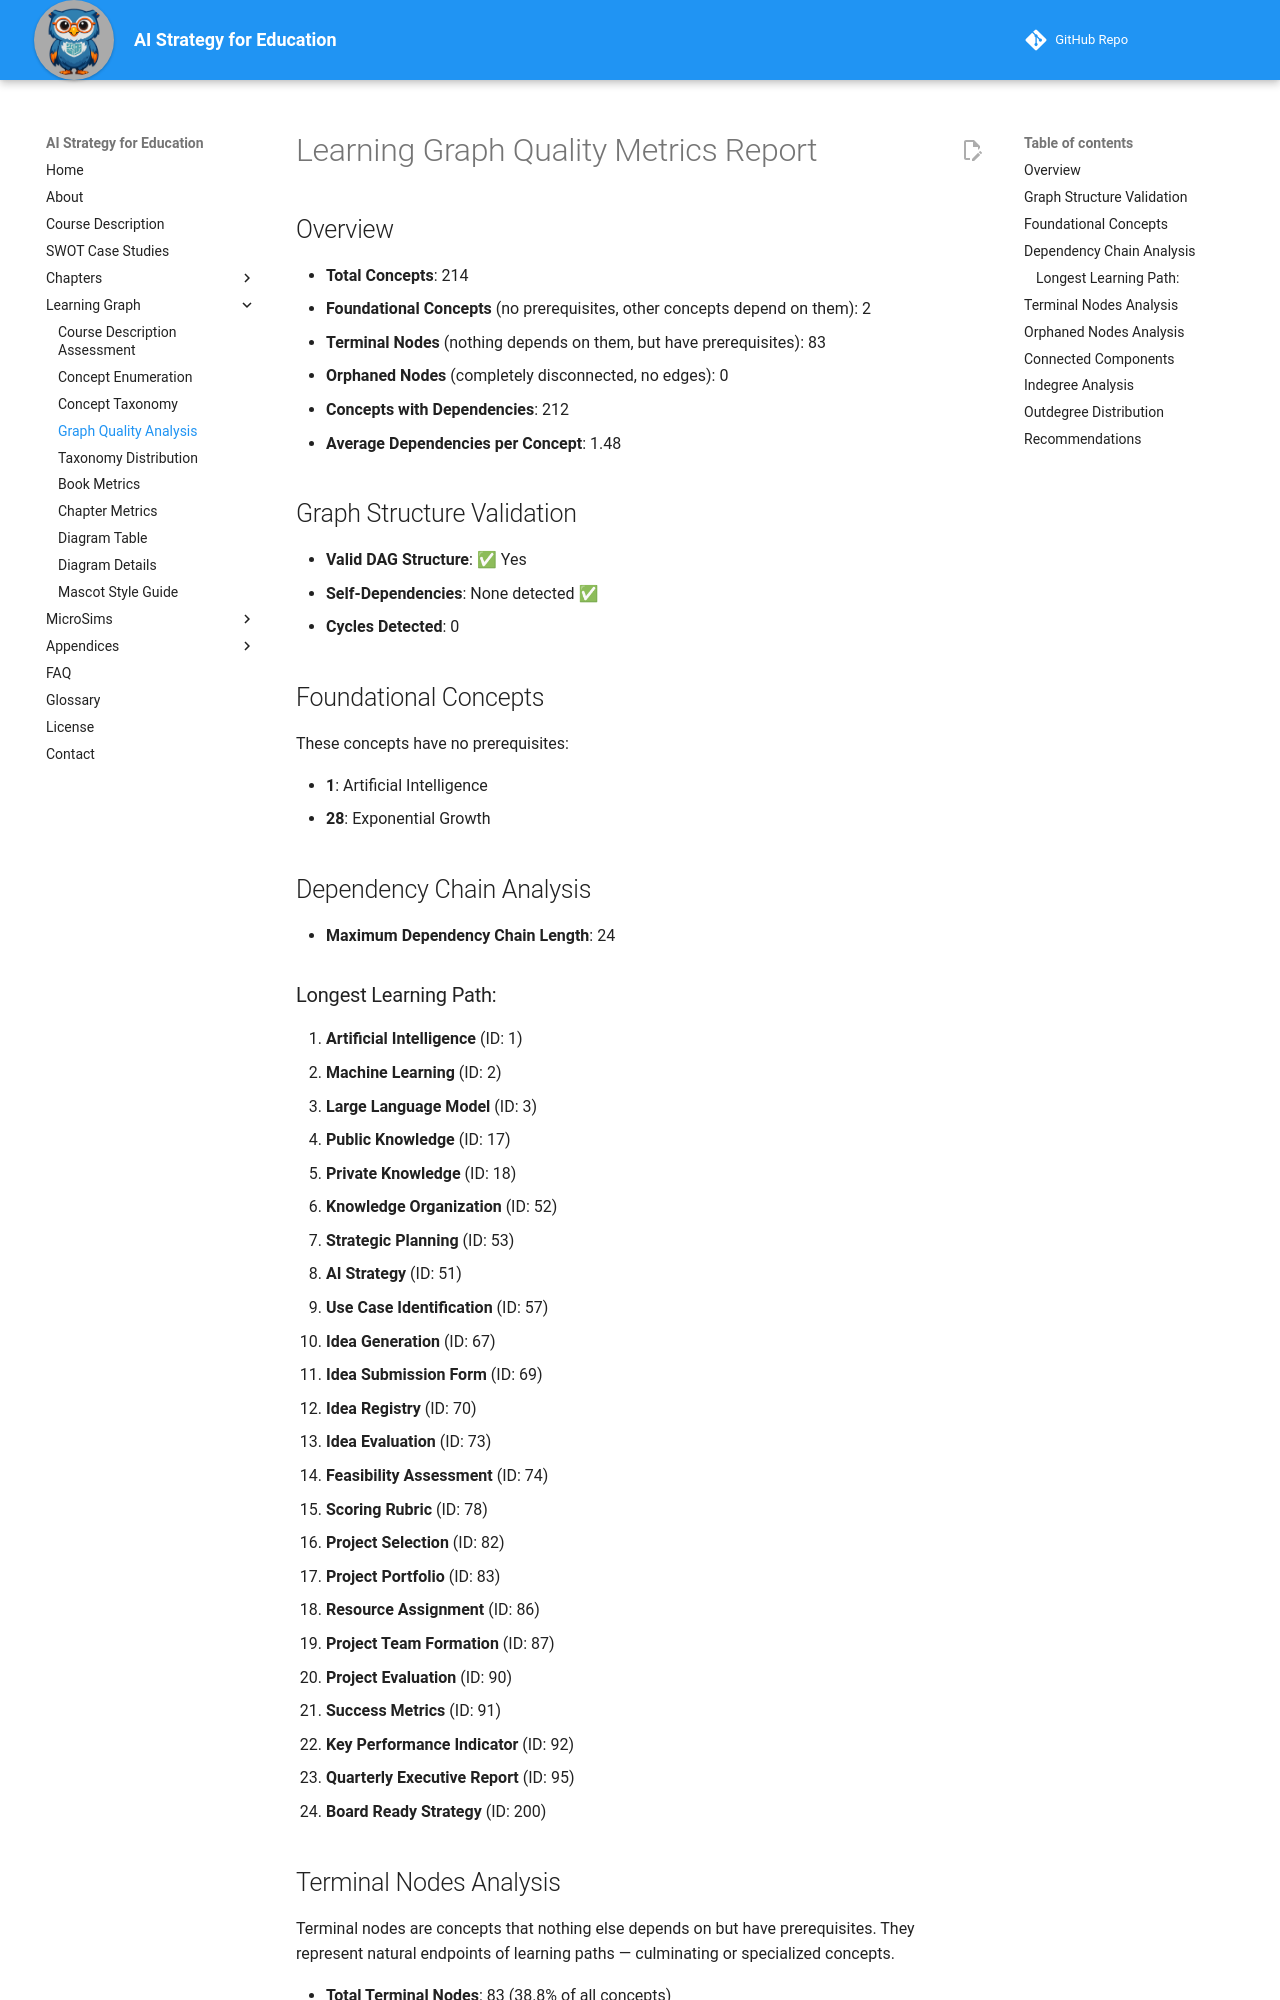

repository: dmccreary/ai-strategy-for-education · page: learning-graph/quality-metrics/index.html · generator: mkdocs

# Learning Graph Quality Metrics Report

## Overview

- **Total Concepts**: 214
- **Foundational Concepts** (no prerequisites, other concepts depend on them): 2
- **Terminal Nodes** (nothing depends on them, but have prerequisites): 83
- **Orphaned Nodes** (completely disconnected, no edges): 0
- **Concepts with Dependencies**: 212
- **Average Dependencies per Concept**: 1.48

## Graph Structure Validation

- **Valid DAG Structure**: ✅ Yes
- **Self-Dependencies**: None detected ✅
- **Cycles Detected**: 0

## Foundational Concepts

These concepts have no prerequisites:

- **1**: Artificial Intelligence
- **28**: Exponential Growth

## Dependency Chain Analysis

- **Maximum Dependency Chain Length**: 24

### Longest Learning Path:

1. **Artificial Intelligence** (ID: 1)
2. **Machine Learning** (ID: 2)
3. **Large Language Model** (ID: 3)
4. **Public Knowledge** (ID: 17)
5. **Private Knowledge** (ID: 18)
6. **Knowledge Organization** (ID: 52)
7. **Strategic Planning** (ID: 53)
8. **AI Strategy** (ID: 51)
9. **Use Case Identification** (ID: 57)
10. **Idea Generation** (ID: 67)
11. **Idea Submission Form** (ID: 69)
12. **Idea Registry** (ID: 70)
13. **Idea Evaluation** (ID: 73)
14. **Feasibility Assessment** (ID: 74)
15. **Scoring Rubric** (ID: 78)
16. **Project Selection** (ID: 82)
17. **Project Portfolio** (ID: 83)
18. **Resource Assignment** (ID: 86)
19. **Project Team Formation** (ID: 87)
20. **Project Evaluation** (ID: 90)
21. **Success Metrics** (ID: 91)
22. **Key Performance Indicator** (ID: 92)
23. **Quarterly Executive Report** (ID: 95)
24. **Board Ready Strategy** (ID: 200)
